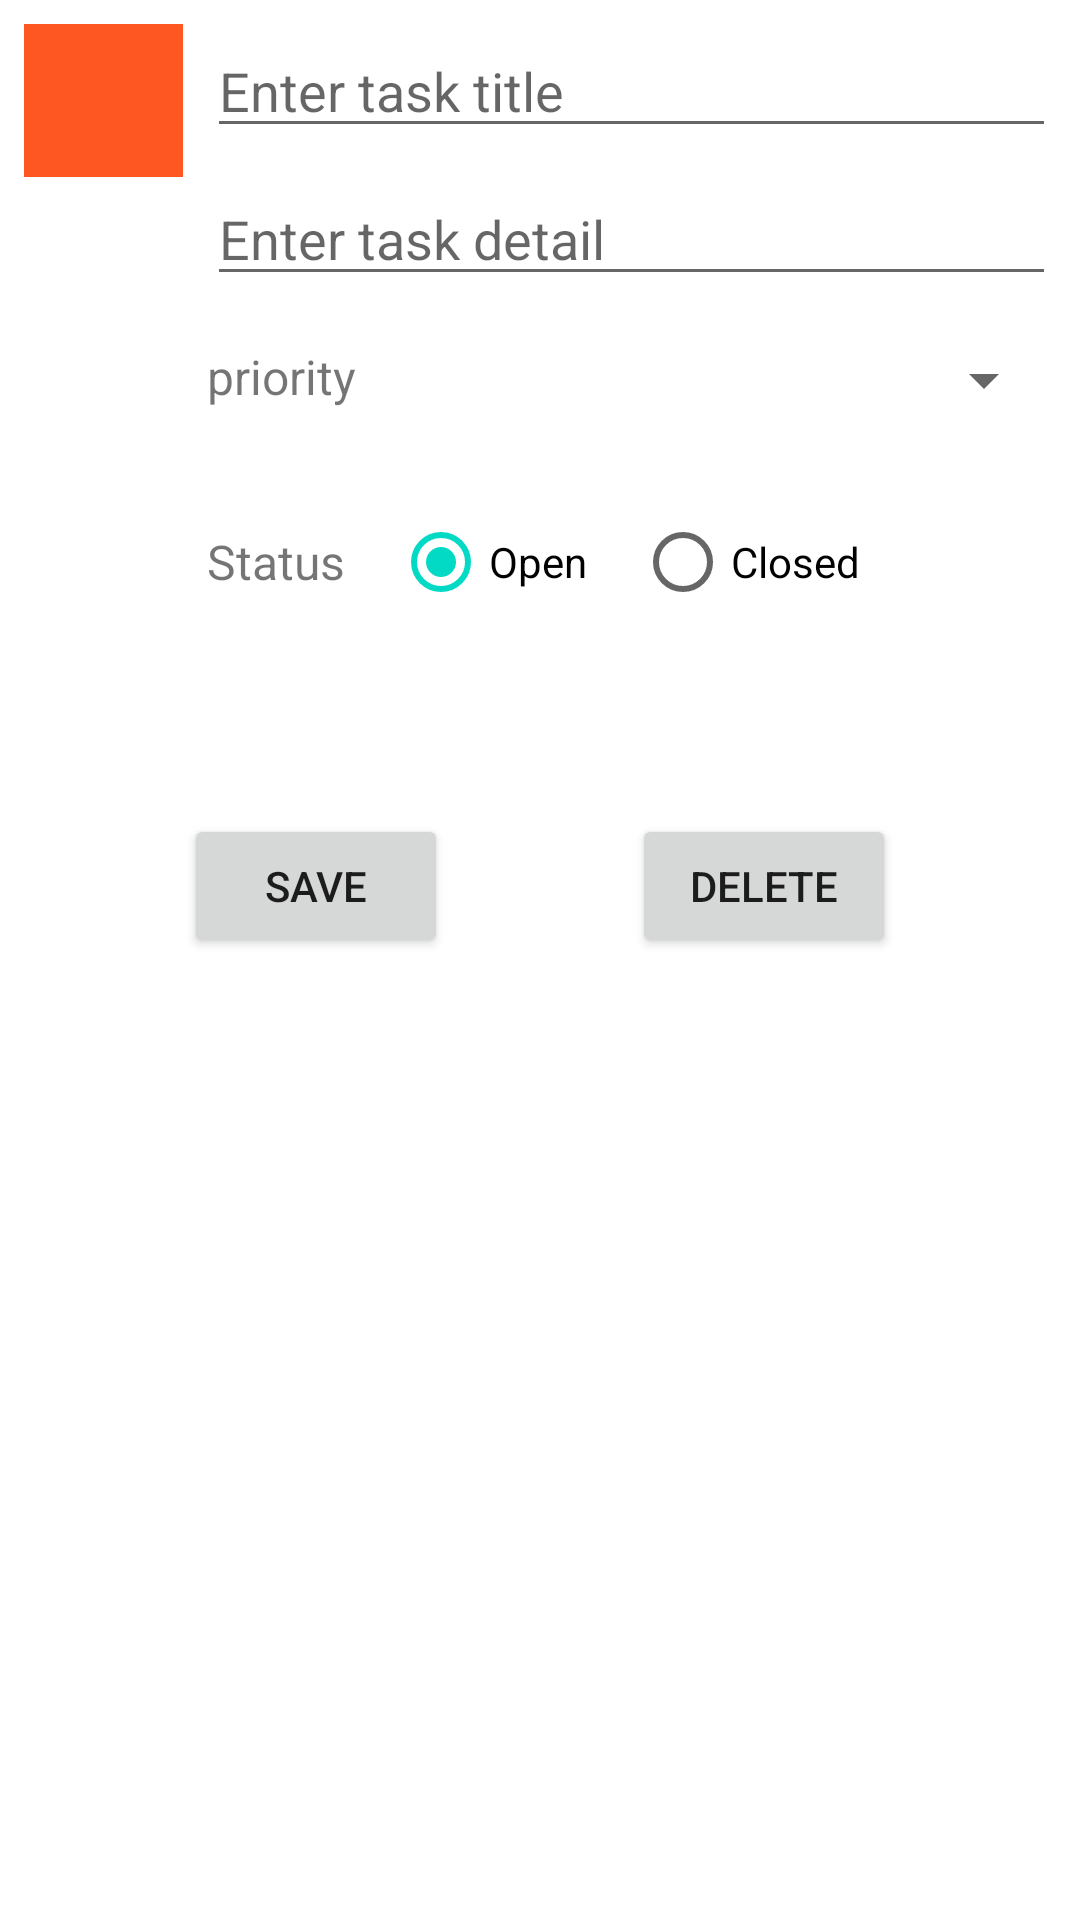

Write the Android layout XML for this screen, with the resource values it uses.
<!-- AndroidManifest.xml: application theme Theme.RoomDatabaseToDoApp -->
<!-- res/layout/fragment_task_detail.xml -->
<?xml version="1.0" encoding="utf-8"?>
<androidx.constraintlayout.widget.ConstraintLayout xmlns:android="http://schemas.android.com/apk/res/android"
    xmlns:app="http://schemas.android.com/apk/res-auto"
    xmlns:tools="http://schemas.android.com/tools"
    android:layout_width="match_parent"
    android:layout_height="match_parent"
    tools:context=".ui.fragments.TaskDetail">

    <View
        android:id="@+id/task_priority_view"
        android:layout_width="53dp"
        android:layout_height="51dp"
        android:layout_margin="8dp"
        android:layout_marginStart="16dp"
        android:layout_marginLeft="16dp"
        android:background="@color/colorPriorityHigh"
        app:layout_constraintStart_toStartOf="parent"
        app:layout_constraintTop_toTopOf="parent"
        app:layout_constraintVertical_bias="0.044" />

    <com.google.android.material.textfield.TextInputEditText
        android:id="@+id/task_title"
        android:layout_width="0dp"
        android:layout_height="wrap_content"
        android:layout_margin="8dp"
        android:hint="Enter task title"
        android:maxLength="50"
        app:layout_constraintEnd_toEndOf="parent"
        app:layout_constraintStart_toEndOf="@+id/task_priority_view"
        app:layout_constraintTop_toTopOf="parent" />

    <com.google.android.material.textfield.TextInputEditText
        android:id="@+id/task_detail"
        android:layout_width="0dp"
        android:layout_height="wrap_content"
        android:layout_marginTop="8dp"
        android:hint="Enter task detail"
        android:inputType="textMultiLine"
        android:maxLength="150"
        app:layout_constraintEnd_toEndOf="@+id/task_title"
        app:layout_constraintHorizontal_bias="0.0"
        app:layout_constraintStart_toStartOf="@+id/task_title"
        app:layout_constraintTop_toBottomOf="@+id/task_title" />

    <Spinner
        android:id="@+id/task_priority"
        android:layout_width="0dp"
        android:dropDownSelector="@color/cardview_shadow_start_color"
        android:layout_height="wrap_content"
        android:layout_marginStart="8dp"
        android:layout_marginLeft="8dp"
        android:layout_marginTop="16dp"
        app:layout_constraintEnd_toEndOf="@+id/task_detail"
        app:layout_constraintHorizontal_bias="1.0"
        app:layout_constraintStart_toEndOf="@+id/textView"
        app:layout_constraintTop_toBottomOf="@+id/task_detail" />

    <TextView
        android:id="@+id/textView"
        android:layout_width="wrap_content"
        android:layout_height="wrap_content"
        android:layout_marginTop="16dp"
        android:text="priority"
        android:textSize="16sp"
        app:layout_constraintStart_toStartOf="@+id/task_detail"
        app:layout_constraintTop_toBottomOf="@+id/task_detail" />

    <TextView
        android:id="@+id/textView3"
        android:layout_width="wrap_content"
        android:layout_height="wrap_content"
        android:layout_marginTop="40dp"
        android:text="Status"
        android:textSize="16sp"
        app:layout_constraintStart_toStartOf="@+id/textView"
        app:layout_constraintTop_toBottomOf="@+id/textView" />

    <RadioGroup
        android:id="@+id/status_group"
        android:layout_width="wrap_content"
        android:layout_height="wrap_content"
        android:layout_margin="8dp"
        android:orientation="horizontal"
        app:layout_constraintBottom_toBottomOf="@+id/textView3"
        app:layout_constraintStart_toEndOf="@+id/textView3"
        app:layout_constraintTop_toTopOf="@+id/textView3">

        <RadioButton
            android:id="@+id/status_open"
            android:layout_width="match_parent"
            android:layout_height="wrap_content"
            android:layout_margin="8dp"
            android:checked="true"
            android:text="Open" />

        <RadioButton
            android:id="@+id/status_closed"
            android:layout_width="match_parent"
            android:layout_height="wrap_content"
            android:layout_margin="8dp"
            android:text="Closed" />
    </RadioGroup>

    <Button
        android:id="@+id/save_task"
        android:layout_width="wrap_content"
        android:layout_height="wrap_content"
        android:layout_marginTop="52dp"
        android:text="Save"
        app:layout_constraintEnd_toStartOf="@+id/delete_task"
        app:layout_constraintHorizontal_bias="0.5"
        app:layout_constraintStart_toStartOf="parent"
        app:layout_constraintTop_toBottomOf="@+id/status_group" />

    <Button
        android:id="@+id/delete_task"
        android:layout_width="wrap_content"
        android:layout_height="wrap_content"
        android:text="Delete"
        app:layout_constraintBottom_toBottomOf="@+id/save_task"
        app:layout_constraintEnd_toEndOf="parent"
        app:layout_constraintHorizontal_bias="0.5"
        app:layout_constraintStart_toEndOf="@+id/save_task"
        app:layout_constraintTop_toTopOf="@+id/save_task" />
</androidx.constraintlayout.widget.ConstraintLayout>
<!-- resources referenced by this layout -->
<resources>
  <color name="colorPriorityHigh">#FF5722</color>
  <style name="Theme.RoomDatabaseToDoApp" parent="Theme.MaterialComponents.DayNight.DarkActionBar">
          
          <item name="colorPrimary">@color/purple_500</item>
          <item name="colorPrimaryVariant">@color/purple_700</item>
          <item name="colorOnPrimary">@color/white</item>
          
          <item name="colorSecondary">@color/teal_200</item>
          <item name="colorSecondaryVariant">@color/teal_700</item>
          <item name="colorOnSecondary">@color/black</item>
          
          <item name="android:statusBarColor" tools:targetApi="l">?attr/colorPrimaryVariant</item>
          
      </style>
  <color name="purple_500">#FF6200EE</color>
  <color name="purple_700">#FF3700B3</color>
  <color name="white">#FFFFFFFF</color>
  <color name="teal_200">#FF03DAC5</color>
  <color name="teal_700">#FF018786</color>
  <color name="black">#FF000000</color>
</resources>
